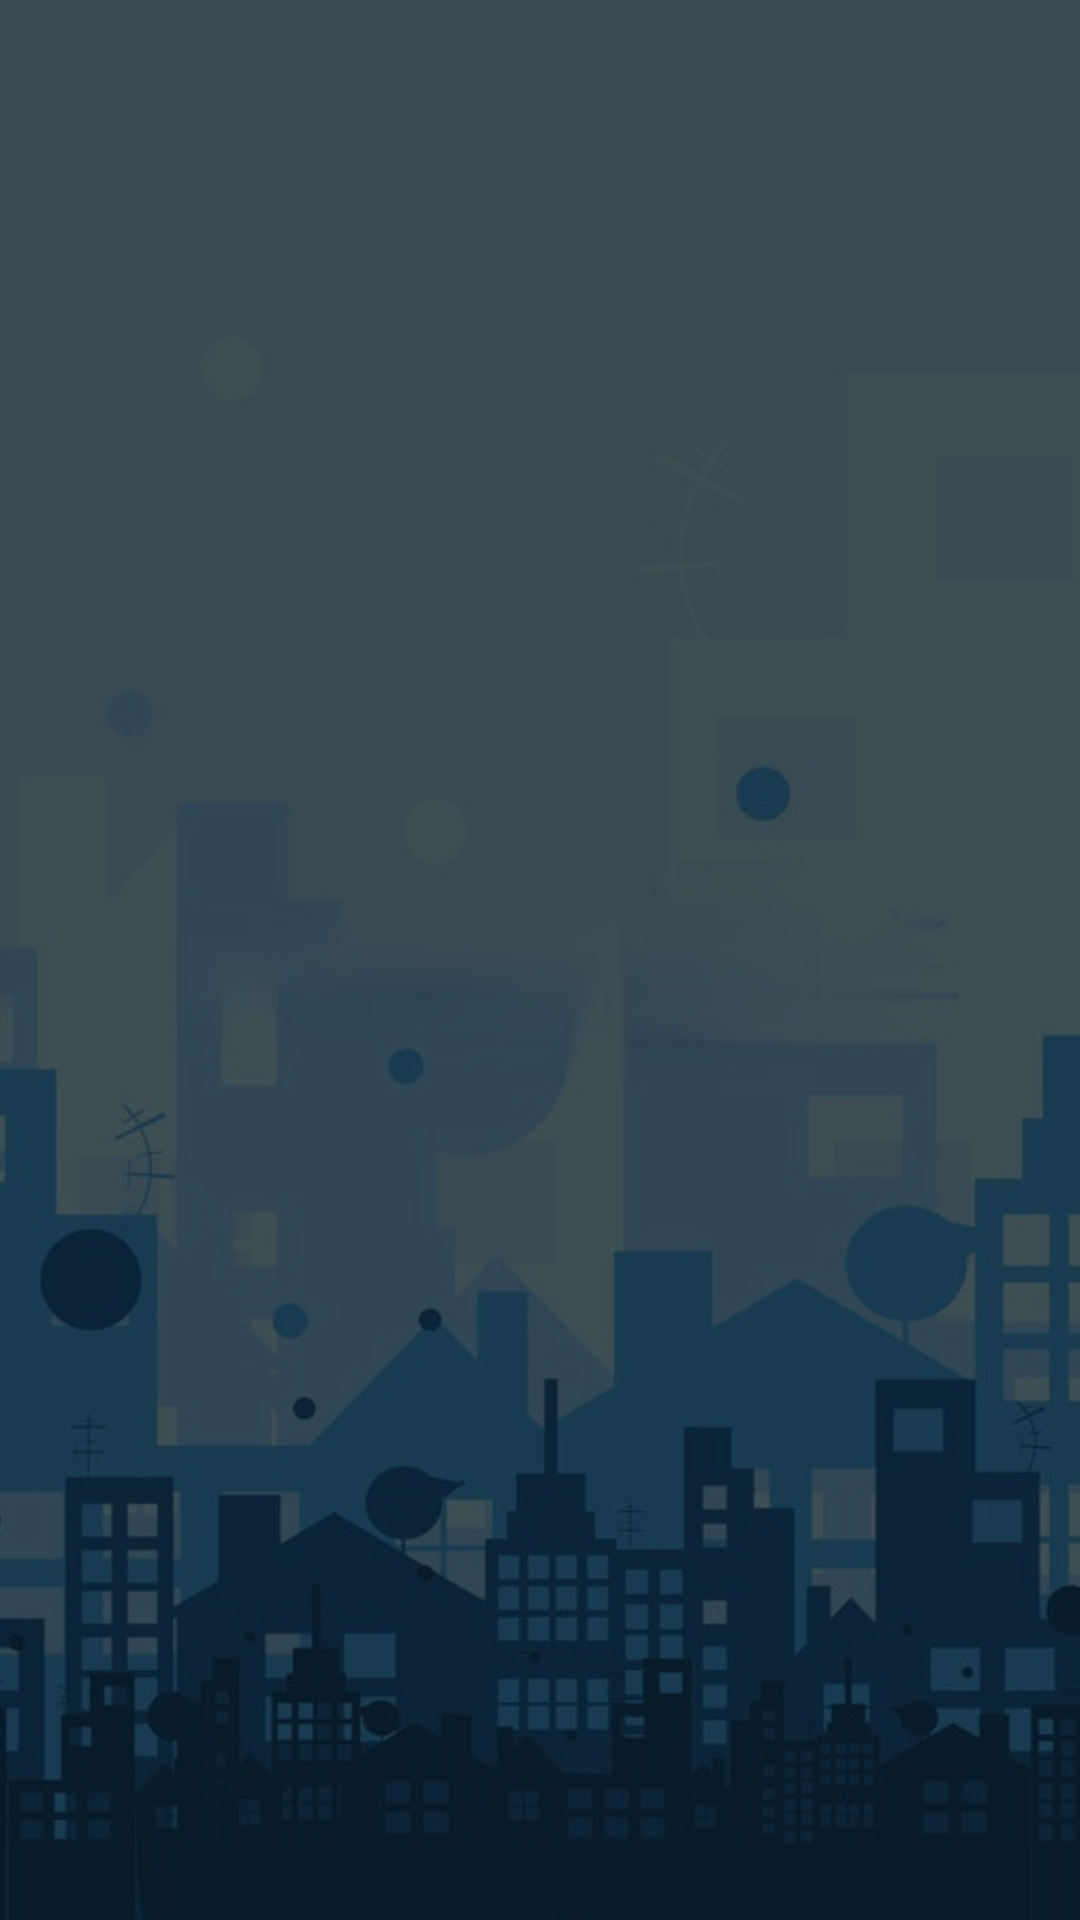

Android layout source for this screen:
<!-- AndroidManifest.xml: application theme AppTheme -->
<!-- res/layout/activity_principal.xml -->
<?xml version="1.0" encoding="utf-8"?>
<android.support.constraint.ConstraintLayout xmlns:android="http://schemas.android.com/apk/res/android"
  xmlns:app="http://schemas.android.com/apk/res-auto"
  xmlns:tools="http://schemas.android.com/tools"
  android:layout_width="match_parent"
  android:layout_height="match_parent"
  tools:context="com.grupoJuan.inmobiliariaJuan.Principal">

    <ImageView
        android:layout_width="match_parent"
        android:layout_height="match_parent"
        android:src="@drawable/mainapp2"
        android:scaleType="centerCrop" />

    <LinearLayout
        android:layout_width="match_parent"
        android:layout_height="match_parent"
        android:background="#a8000000" />

    <ListView
        android:id="@+id/cajon"
        android:textColor="#ffffff"
        android:layout_width="0dp"
        android:layout_height="0dp"
        app:layout_constraintBottom_toBottomOf="parent"
        app:layout_constraintEnd_toEndOf="parent"
        app:layout_constraintStart_toStartOf="parent"
        app:layout_constraintTop_toTopOf="parent" />


</android.support.constraint.ConstraintLayout>
<!-- resources referenced by this layout -->
<resources>
  <!-- drawable mainapp2: jpg bitmap (drawable, 60778 bytes) -->
  <style name="AppTheme" parent="Theme.AppCompat.Light.DarkActionBar">
      
      <item name="colorPrimary">#477b8e</item>
      <item name="colorPrimaryDark">#144f61</item>
      <item name="colorAccent">#2941DC</item>
    </style>
</resources>
